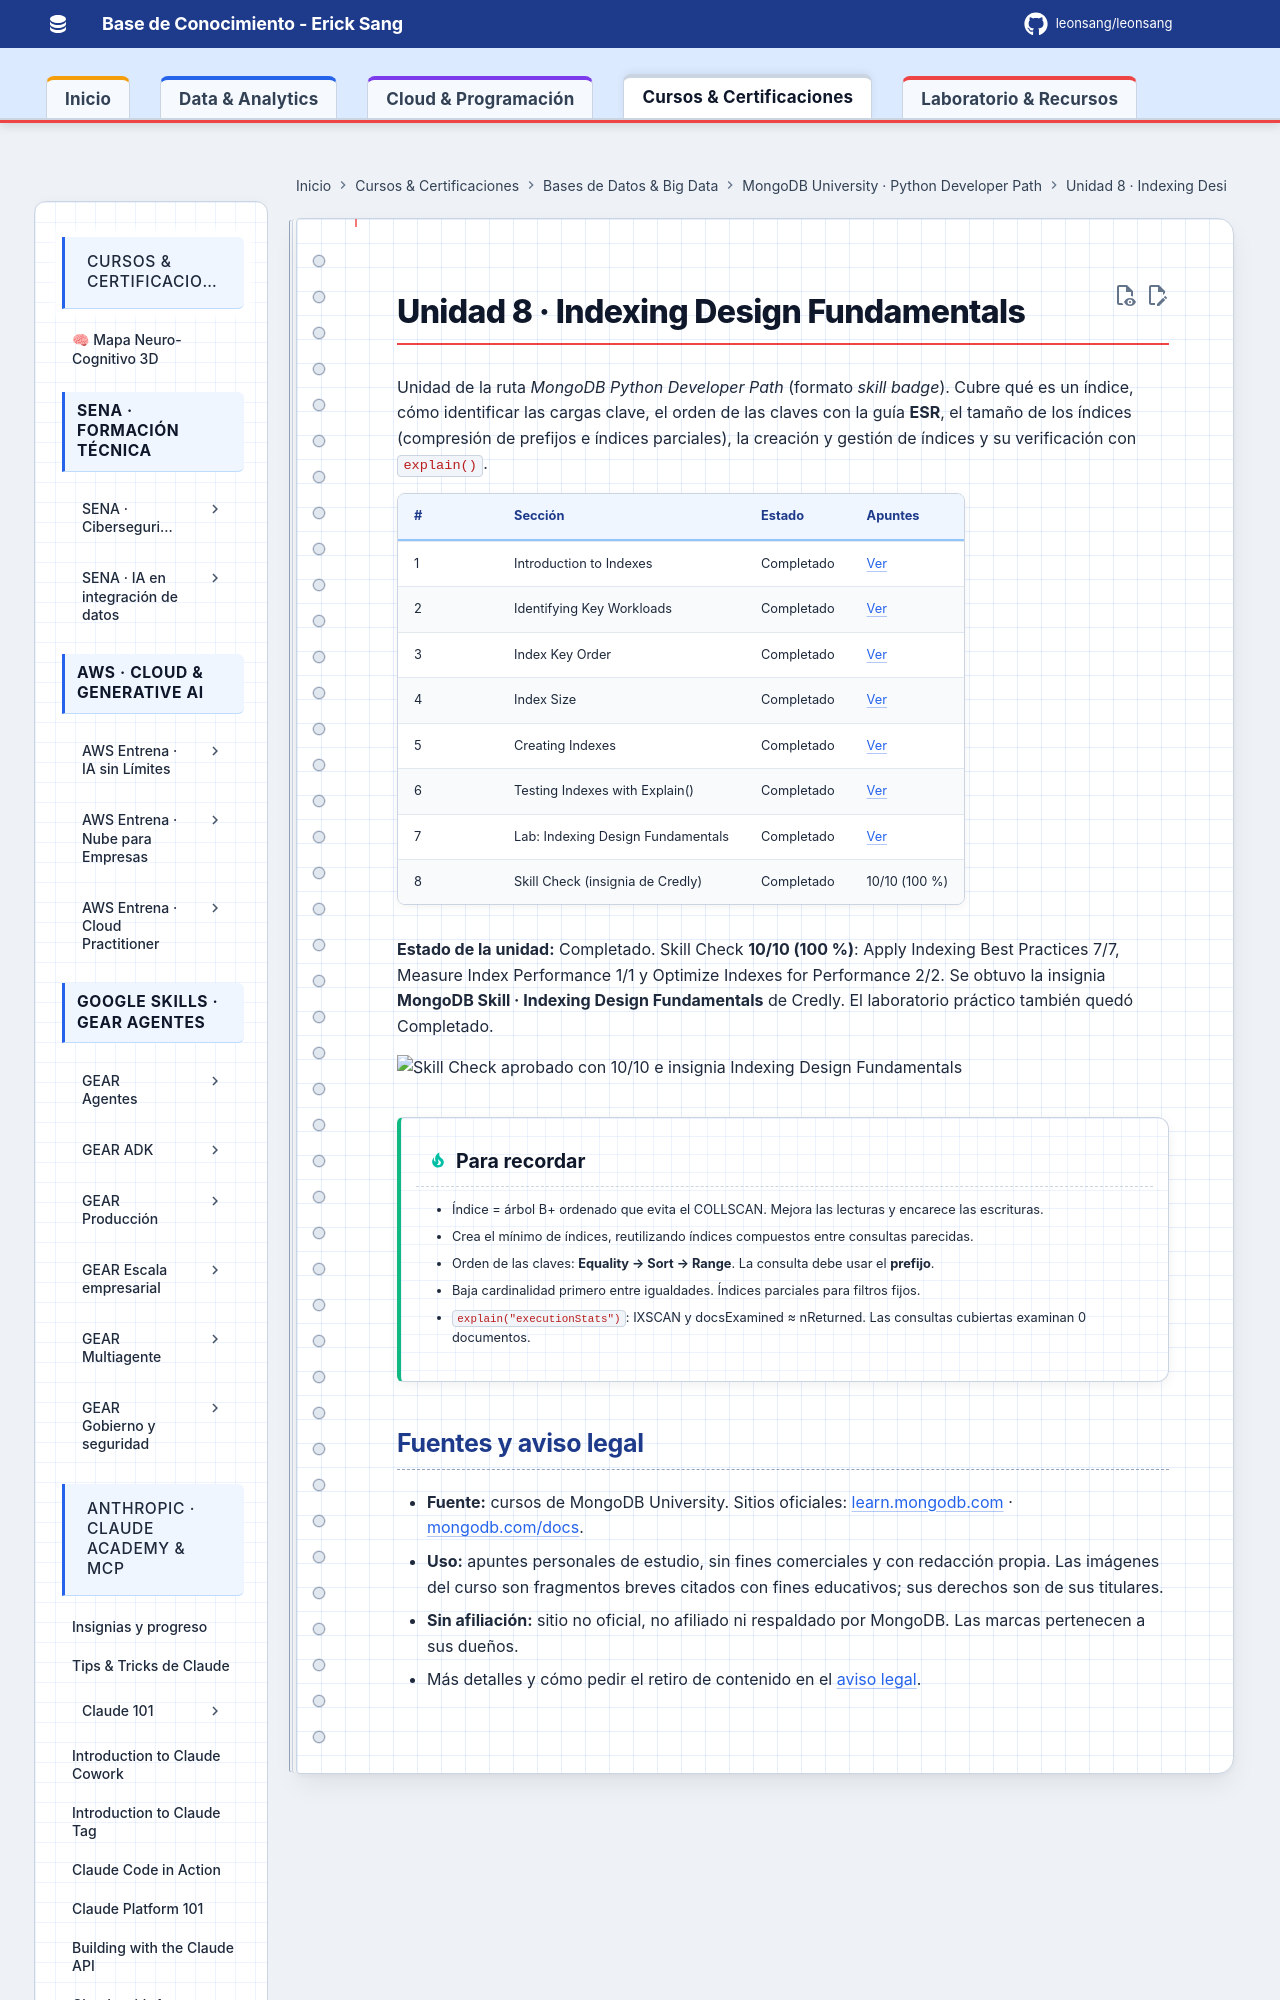

repository: Leonsang/Leonsang · page: cursos/mongodb-python-path/08-indexing/index.html · generator: mkdocs

# Unidad 8 · Indexing Design Fundamentals

Unidad de la ruta *MongoDB Python Developer Path* (formato *skill badge*). Cubre qué es un índice, cómo identificar las cargas clave, el orden de las claves con la guía **ESR**, el tamaño de los índices (compresión de prefijos e índices parciales), la creación y gestión de índices y su verificación con `explain()`.
